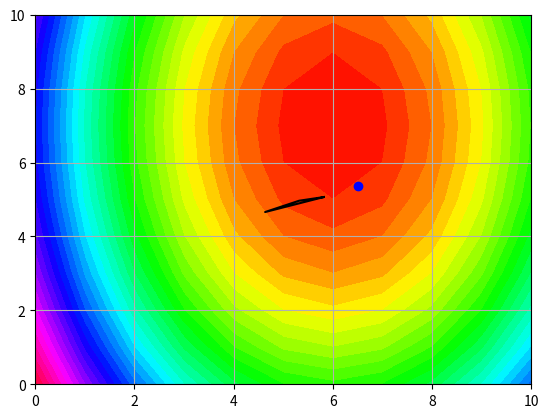

Here is the Python script that generated this plot: (Note: this script raises an exception after producing the figure.)
# -*- coding: utf-8 -*-
# coding: utf-8

# 23/03/22 limitから外れたときに評価値がマイナスだとうまく動かないバグを直した
# 23/03/20 limit_listのmin, maxの順番が逆でも自動で治すようにした．
# 23/03/07
# 関数を渡さない形のdownhillを作るた
# classによって実装するのが現実的だと考えた
#

# 最小化関数は次回の評価点を返すしながら，次回にその評価値を受け取るという流れで最小化を行う．
# その最小化関数プロセスは，いくつかのphaseに分けられ，評価値待ちのときのphaseをクラスの中で記憶しておく．
# 次回評価値を渡されたときに，どこのphaseの待ちだったかを思い出して再出発するようにする．
# 待ちが発生するのは，
# 1. 反射点評価待ち
# 2. 膨張点評価待ち
# 3. １次元収縮点評価待ち
# 4. 全体収縮評価点群の評価待ち
# である．


import copy
import random

import numpy as np
import matplotlib.pyplot as plt

def npAve( listVec ) :
    #print(len(listVec))
    sum = np.array( [0.0]*len(listVec) )
    for vec in listVec :
        #print(vec)
        sum += vec
    ave = sum/len(listVec)
    return ave

###################################################
# 評価点が指定範囲内にいるかどうかを判断する
# 範囲内ならTrueを返す．範囲ならFalse
# ただし，データ数がおかしくてもFalseを返す
###################################################
def isIn_limit(xa, limit_list) :
    if len(xa) == len(limit_list) :
        for i in range(0, len(xa) ) :
            if xa[i] < limit_list[i][0] :
                return False
            if xa[i] > limit_list[i][1] :
                return False
        return True
    else :
        return False


class Downhill_simplex :
    """Downhill Simplex class. Don't use ovject function """

    def __init__(self):
        self.phase = 0
        self.limit_list = []
        self.xy_list = []

    def clear(self) :
        self.phase = 0
        self.limit_list = []
        self.xy_list = []

    def phaseIs(self) :
        return self.phase

    def maxNormOfX(self) :
        if len(self.xy_list) >= 2 :
            x0 = self.xy_list[0][0]
            xN = self.xy_list[self.variableN][0]
            dist = np.linalg.norm( np.array(x0) - np.array(xN) )
            return dist
        else :
            return 0


    def setLimit(self, n, limit_list ) :
        if len(limit_list) != n : return False

        self.variableN = n
        self.limit_list = copy.deepcopy(limit_list)

        for minmax in self.limit_list :# 23/03/20 limit_listのmin, maxの順番が逆でも自動で治すようにした．
            min = minmax[0]
            max = minmax[1]
            if max < min :
                minmax[1] = min
                minmax[0] = max

        return True


    def setInitXY(self, xy_list) :
        if len(xy_list)-1 != self.variableN : return False
        self.xy_list = copy.deepcopy(xy_list)

        return True


    def makeInitialXset(self, range_ratio = 0.5) :
        n = self.variableN
        initX_list = []
        for i in range(0, n+1) :
            randList = []
            for j in range(0, n) :
                abs_range = (self.limit_list[j][1] -self.limit_list[j][0])*range_ratio
                center = (self.limit_list[j][1] +self.limit_list[j][0])/2
                min = center - abs_range/2
                max = center + abs_range/2
                randList.append( random.uniform( min, max ) )
            initX_list.append(np.array(randList))

        return initX_list


    def downhill(self, new_y_list = [] ) : #スパゲッティ注意!!!!!!!!!!!!
        n=self.variableN
        while True :
            if self.phase == 0 :
                self.xy_list = sorted(self.xy_list , key = lambda xy : xy[1] )
                #反射
                #最悪点（最大点）をその他の点の重心の反対側へ持っていく
                self.xn0 = npAve( [ xy[0]  for xy in self.xy_list[0: n] ]  ) #x_list[n]が最悪点
                #print(self.xn0)
                #print(xy_list[n][0])
                self.new_x = self.xn0 +( self.xn0 - self.xy_list[n][0] )

                self.phase = 1 # 反射点待ち
                if isIn_limit(self.new_x, self.limit_list) : return [self.new_x]
                else : new_y_list = [ self.xy_list[n][1]+1 ] # 範囲外に出ていたら擬似的に最悪点より悪い値を与えて次に進む

            # 反射点待ち
            if self.phase == 1 :
                self.new_y = new_y_list[0]

                # 膨張 ?
                if self.new_y <= self.xy_list[0][1] : #最良点よりも新たな点が良かったか
                    #膨張 : 更に２倍進んで見る
                    self.new_x2 = self.xn0 +2*( self.xn0 -self.xy_list[n][0] )
                    self.phase = 2 # 膨張待ち
                    if isIn_limit(self.new_x2, self.limit_list) : return [self.new_x2]
                    else : new_y_list = [ self.xy_list[n][1]+1 ] # 範囲外に出ていたら擬似的に最悪点より悪い値を与えて次に進む

                elif self.new_y < self.xy_list[n-1][1] : #少なくとも現在の2番目の最悪点よりはいいときにその点と置き換え
                    #反射した点へ置き換え
                    self.xy_list[n] = [self.new_x, self.new_y]
                    self.phase = 0 #最初にもどる

                else :  # 現在の最悪点より悪い場合
                    #一次元収縮
                    self.new_x = self.xn0 -( self.xn0 -self.xy_list[n][0] )/2
                    self.phase = 3 #一次元収縮待ち
                    return [self.new_x]


            # 膨張待ち
            if self.phase == 2 :
                self.new_y2 = new_y_list[0]

                if self.new_y < self.new_y2 : 
                    #反射した点へ置き換え
                    self.xy_list[n] = [self.new_x, self.new_y]
                else :
                    #反射and膨張した点へ置き換え
                    self.xy_list[n] = [self.new_x2, self.new_y2]

                self.phase = 0 #最初にもどる

            #一次元収縮待ち
            if self.phase == 3 :
                self.new_y = new_y_list[0]
                if self.new_y <= self.xy_list[n][1] : #１次元収縮の結果が現在の最悪点より良ければ
                #if self.new_y <= self.xy_list[1][1] : # Test for 全体収縮
                    #置き換え
                    self.xy_list[n] = [self.new_x, self.new_y]
                    self.phase = 0 #最初にもどる

                else : #全体収縮
                    self.new_x_list = []
                    for i in range( 1, len(self.xy_list) ) :
                        self.new_x_list.append( self.xy_list[0][0] + (self.xy_list[i][0]-self.xy_list[0][0])/2 )

                    self.phase = 4 # 全体収縮待ち
                    #print("全体収縮", self.new_x_list)
                    return self.new_x_list

            #全体収縮待ち
            if self.phase == 4 :
                for i in range( 1, len(self.xy_list) ) :
                    self.xy_list[i][0] = self.new_x_list[i-1]
                    self.xy_list[i][1] = new_y_list[i-1]

                self.phase = 0 #最初にもどる





def testFunc(x, args=[]) :
    return 6*(x[0]-6.0)**2 + 2*(x[1]-7.0)**2 


if __name__ == '__main__':
    # --------可視化グラフのためのマップ作り----------
    mapx = np.array([ float(i) for i in range(0, 11)])
    mapy = np.array([ float(i) for i in range(0, 11)])
    mapxx, mapyy = np.meshgrid(mapx, mapy)
    mapval = []
    for y in mapy :
        tempList = []
        for x in mapx :
            tempList.append( testFunc( [x, y] ) )
        mapval.append( np.array(tempList) )
    #plt.contourf(mapxx, mapyy, mapval)
    #plt.show()
    # ---------------------------------------------


    n=2
    #initX_list = [ np.array([0.5, 3]), np.array([3, 2.]), np.array([2., 0.5]), ]
    #initX_list = [ np.array([1.5, 3]), np.array([3, 2.]), np.array([7, 7]), ]
    #initX_list = [  ]

    limit_list = [[0, 10], [0, 10]]
    

    dhs = Downhill_simplex()
    dhs.setLimit(n, limit_list)
    initX_list = dhs.makeInitialXset(0.2)

    xy_list = [ [x, testFunc(x) ] for x in initX_list ]
    print(xy_list)
    dhs.setInitXY(xy_list)

    # 一回のループごとにグラフを描きながらDownHill
    new_y_list = []
    for i in range(0, 30) :
        new_x_list = dhs.downhill( new_y_list )
        new_y_list = [ testFunc(x) for x in new_x_list ]
        #print(new_x_list) 
        #print(new_y_list) 
        #if len(new_x_list) > 1 : print(new_y_list) 
        

        gxl = [ x[0][0] for x in dhs.xy_list]
        gxl.append(dhs.xy_list[0][0][0])
        gyl = [ x[0][1] for x in dhs.xy_list]
        gyl.append(dhs.xy_list[0][0][1])

        plt.xlim([0,10])
        plt.ylim([0,10])
        plt.contourf(mapxx, mapyy, mapval, cmap='hsv', levels=40)
        #plt.pcolormesh(mapxx, mapyy, mapval, cmap='hsv')
        plt.plot(gxl, gyl, color='black')
        x, y = zip(*new_x_list)
        plt.plot(x, y, 'bo')
        plt.grid() #グリッドを入れる
        plt.savefig('graph_test/{:0>3d}.png'.format(i) )
        plt.cla()
        
